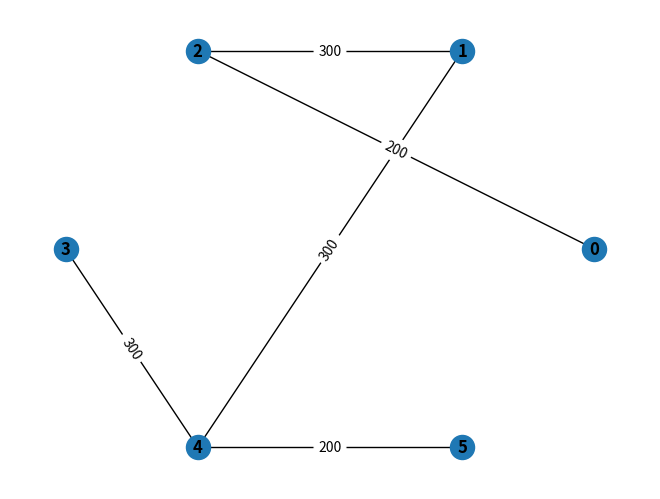

Write Python code to recreate this figure.
import sys

import matplotlib.pyplot as plt
import networkx as nx
from networkx.algorithms import flow
from networkx.algorithms.flow import shortest_augmenting_path

G = nx.Graph();
G.add_nodes_from([0,1,2,3,4,5])
G.add_weighted_edges_from([(0,1,1), (0,2,7), (1,2,1), (1,3,3), (1,4,2), (2,4,4), (3,4,1), (3,5,6), (4,5,2)])
nx.set_edge_attributes(G, 100, 'capacity')
T = nx.gomory_hu_tree(G, flow_func=shortest_augmenting_path)
                                                                                                                                                                                

#weight = nx.get_edge_attributes(G,'weight')
#nx.draw_circular(G, with_labels=True, font_weight='bold')
#layout = nx.circular_layout(G)
#nx.draw_networkx_edge_labels(G,pos=layout,edge_labels=weight)

weight = nx.get_edge_attributes(T,'weight')
nx.draw_circular(T, with_labels=True, font_weight='bold')
layout = nx.circular_layout(T)
nx.draw_networkx_edge_labels(T,pos=layout,edge_labels=weight)

plt.show()
